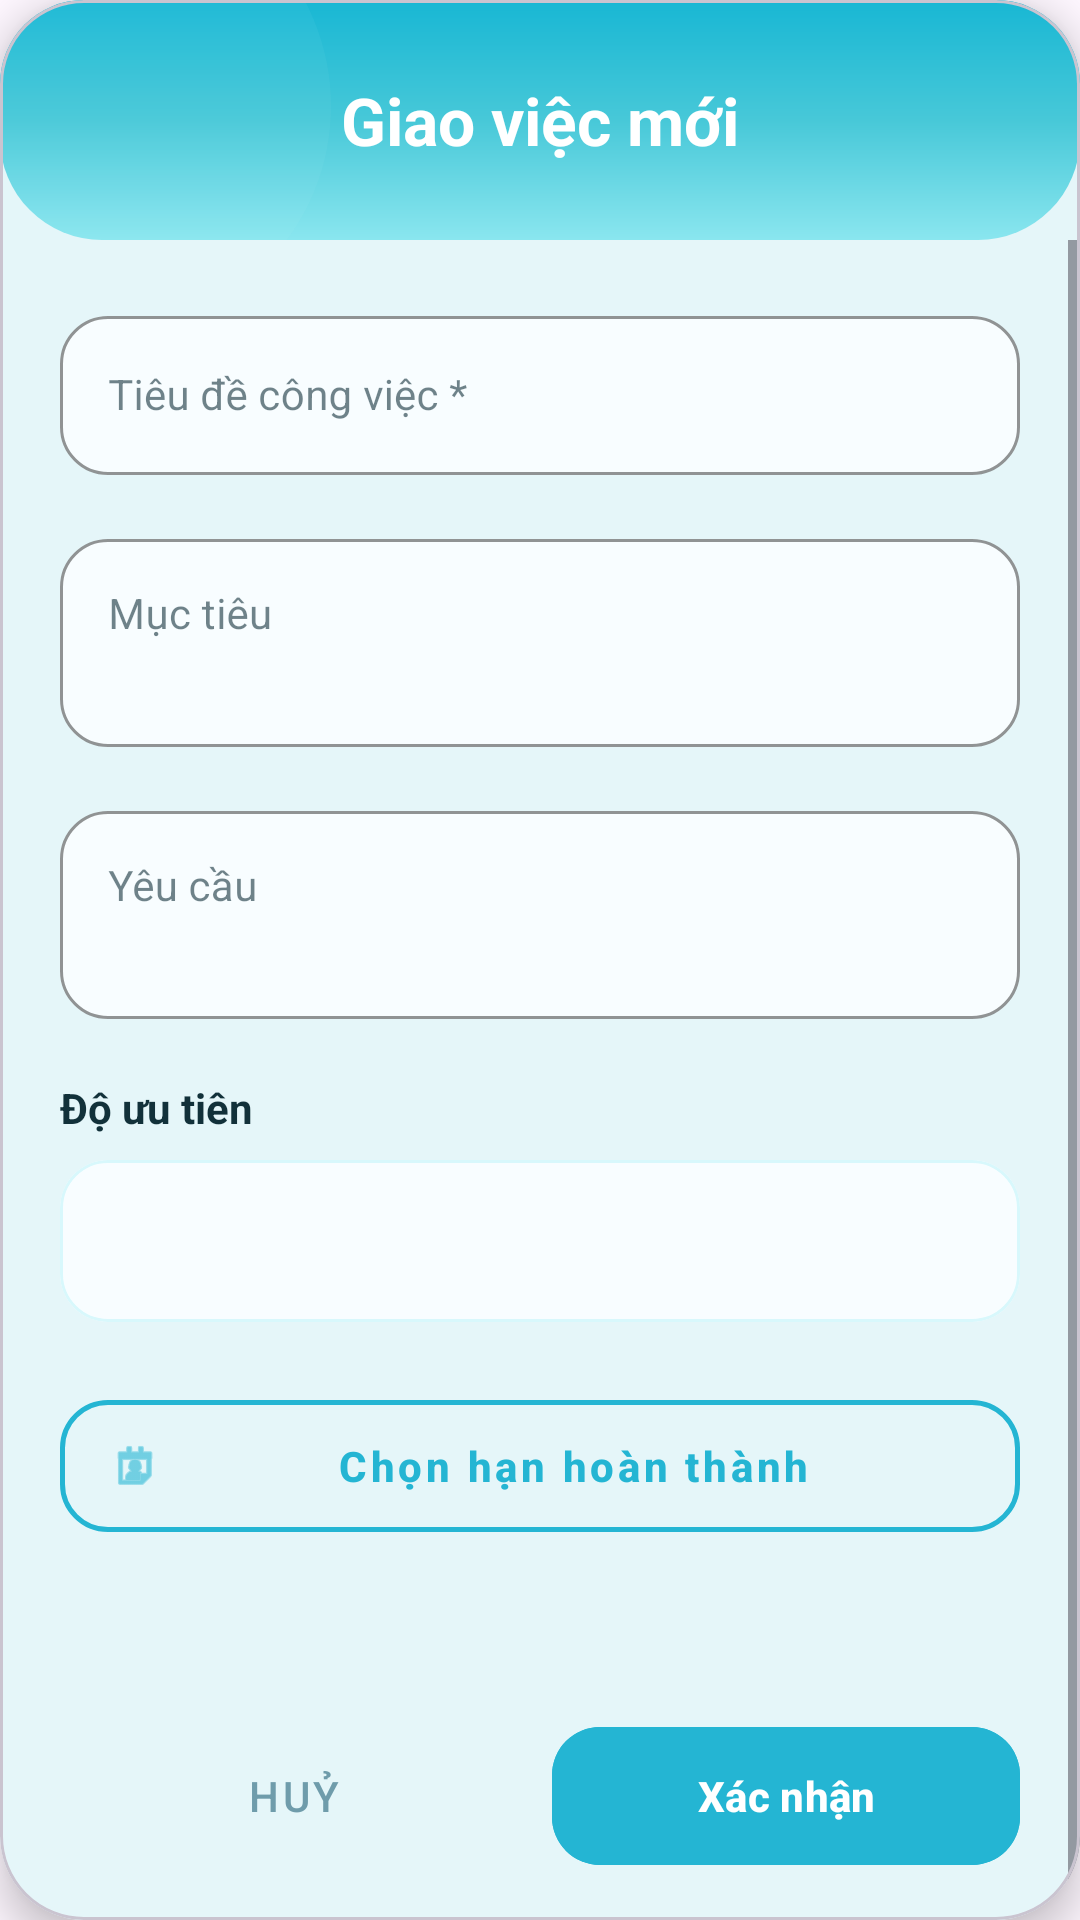

Produce the Android XML layout that renders to this screen, including the resource entries it uses.
<!-- AndroidManifest.xml: application theme Theme.Staff_management -->
<!-- res/layout/dialog_assign_task.xml -->
<?xml version="1.0" encoding="utf-8"?>
<com.google.android.material.card.MaterialCardView xmlns:android="http://schemas.android.com/apk/res/android"
    xmlns:app="http://schemas.android.com/apk/res-auto"
    android:layout_width="match_parent"
    android:layout_height="wrap_content"
    android:layout_margin="16dp"
    app:cardBackgroundColor="#FFFFFF"
    app:cardCornerRadius="28dp"
    app:cardElevation="8dp">

    <LinearLayout
        android:layout_width="match_parent"
        android:layout_height="wrap_content"
        android:orientation="vertical">

        
        <FrameLayout
            android:layout_width="match_parent"
            android:layout_height="80dp"
            android:background="@drawable/bg_header_attendance_report">

            <View
                android:layout_width="150dp"
                android:layout_height="150dp"
                android:layout_gravity="start|top"
                android:layout_marginStart="-40dp"
                android:layout_marginTop="-40dp"
                android:alpha="0.15"
                android:background="@drawable/bg_texture_circle" />

            <TextView
                android:layout_width="wrap_content"
                android:layout_height="wrap_content"
                android:layout_gravity="center"
                android:text="Giao việc mới"
                android:textColor="@android:color/white"
                android:textSize="22sp"
                android:textStyle="bold" />
        </FrameLayout>

        <ScrollView
            android:layout_width="match_parent"
            android:layout_height="wrap_content"
            android:overScrollMode="never">

            <LinearLayout
                android:layout_width="match_parent"
                android:layout_height="wrap_content"
                android:orientation="vertical"
                android:padding="20dp">

                <com.google.android.material.textfield.TextInputLayout
                    style="@style/Widget.MaterialComponents.TextInputLayout.OutlinedBox"
                    android:layout_width="match_parent"
                    android:layout_height="wrap_content"
                    android:layout_marginBottom="16dp"
                    android:hint="Tiêu đề công việc *"
                    app:boxBackgroundColor="#F8FDFF"
                    app:boxCornerRadiusBottomEnd="16dp"
                    app:boxCornerRadiusBottomStart="16dp"
                    app:boxCornerRadiusTopEnd="16dp"
                    app:boxCornerRadiusTopStart="16dp"
                    app:boxStrokeColor="#24B5D3"
                    app:hintTextColor="#6F9CAB">

                    <com.google.android.material.textfield.TextInputEditText
                        android:id="@+id/etTaskTitle"
                        android:layout_width="match_parent"
                        android:layout_height="wrap_content"
                        android:textColor="#12313A"
                        android:textSize="14sp" />
                </com.google.android.material.textfield.TextInputLayout>

                <com.google.android.material.textfield.TextInputLayout
                    style="@style/Widget.MaterialComponents.TextInputLayout.OutlinedBox"
                    android:layout_width="match_parent"
                    android:layout_height="wrap_content"
                    android:layout_marginBottom="16dp"
                    android:hint="Mục tiêu"
                    app:boxBackgroundColor="#F8FDFF"
                    app:boxCornerRadiusBottomEnd="16dp"
                    app:boxCornerRadiusBottomStart="16dp"
                    app:boxCornerRadiusTopEnd="16dp"
                    app:boxCornerRadiusTopStart="16dp"
                    app:boxStrokeColor="#24B5D3"
                    app:hintTextColor="#6F9CAB">

                    <com.google.android.material.textfield.TextInputEditText
                        android:id="@+id/etTaskObjective"
                        android:layout_width="match_parent"
                        android:layout_height="wrap_content"
                        android:gravity="top"
                        android:minLines="2"
                        android:textColor="#12313A"
                        android:textSize="14sp" />
                </com.google.android.material.textfield.TextInputLayout>

                <com.google.android.material.textfield.TextInputLayout
                    style="@style/Widget.MaterialComponents.TextInputLayout.OutlinedBox"
                    android:layout_width="match_parent"
                    android:layout_height="wrap_content"
                    android:layout_marginBottom="20dp"
                    android:hint="Yêu cầu"
                    app:boxBackgroundColor="#F8FDFF"
                    app:boxCornerRadiusBottomEnd="16dp"
                    app:boxCornerRadiusBottomStart="16dp"
                    app:boxCornerRadiusTopEnd="16dp"
                    app:boxCornerRadiusTopStart="16dp"
                    app:boxStrokeColor="#24B5D3"
                    app:hintTextColor="#6F9CAB">

                    <com.google.android.material.textfield.TextInputEditText
                        android:id="@+id/etTaskRequirements"
                        android:layout_width="match_parent"
                        android:layout_height="wrap_content"
                        android:gravity="top"
                        android:minLines="2"
                        android:textColor="#12313A"
                        android:textSize="14sp" />
                </com.google.android.material.textfield.TextInputLayout>

                <TextView
                    android:layout_width="match_parent"
                    android:layout_height="wrap_content"
                    android:layout_marginBottom="8dp"
                    android:text="Độ ưu tiên"
                    android:textColor="#12313A"
                    android:textSize="14sp"
                    android:textStyle="bold" />

                <com.google.android.material.card.MaterialCardView
                    android:layout_width="match_parent"
                    android:layout_height="54dp"
                    android:layout_marginBottom="20dp"
                    app:cardBackgroundColor="#F8FDFF"
                    app:cardCornerRadius="16dp"
                    app:cardElevation="0dp"
                    app:strokeColor="#D8F8FC"
                    app:strokeWidth="1dp">

                    <Spinner
                        android:id="@+id/spinnerPriority"
                        android:layout_width="match_parent"
                        android:layout_height="match_parent"
                        android:background="@android:color/transparent"
                        android:paddingStart="12dp"
                        android:paddingEnd="12dp" />
                </com.google.android.material.card.MaterialCardView>

                <com.google.android.material.button.MaterialButton
                    android:id="@+id/btnPickDeadline"
                    style="@style/Widget.MaterialComponents.Button.OutlinedButton"
                    android:layout_width="match_parent"
                    android:layout_height="56dp"
                    android:layout_marginBottom="12dp"
                    android:text="Chọn hạn hoàn thành"
                    android:textAllCaps="false"
                    android:textColor="#24B5D3"
                    android:textStyle="bold"
                    app:cornerRadius="16dp"
                    app:icon="@android:drawable/ic_menu_my_calendar"
                    app:iconTint="#24B5D3"
                    app:strokeColor="#24B5D3"
                    app:strokeWidth="1.5dp" />

                <TextView
                    android:id="@+id/tvDeadlineSelected"
                    android:layout_width="match_parent"
                    android:layout_height="wrap_content"
                    android:gravity="center"
                    android:text=""
                    android:textColor="#24B5D3"
                    android:textSize="14sp"
                    android:textStyle="bold" />

                <LinearLayout
                    android:layout_width="match_parent"
                    android:layout_height="wrap_content"
                    android:layout_marginTop="24dp"
                    android:orientation="horizontal">

                    <com.google.android.material.button.MaterialButton
                        android:id="@+id/btnCancel"
                        style="@style/Widget.MaterialComponents.Button.TextButton"
                        android:layout_width="0dp"
                        android:layout_height="54dp"
                        android:layout_marginEnd="8dp"
                        android:layout_weight="1"
                        android:text="Huỷ"
                        android:textColor="#6F9CAB"
                        app:cornerRadius="16dp" />

                    <com.google.android.material.button.MaterialButton
                        android:id="@+id/btnConfirm"
                        android:layout_width="0dp"
                        android:layout_height="54dp"
                        android:layout_weight="1"
                        android:backgroundTint="#24B5D3"
                        android:text="Xác nhận"
                        android:textColor="@android:color/white"
                        android:textStyle="bold"
                        app:cornerRadius="16dp"
                        app:elevation="2dp" />
                </LinearLayout>

            </LinearLayout>
        </ScrollView>
    </LinearLayout>
</com.google.android.material.card.MaterialCardView>
<!-- resources referenced by this layout -->
<resources>
  <!-- drawable bg_header_attendance_report (drawable) -->
  <?xml version="1.0" encoding="utf-8"?>
  <shape xmlns:android="http://schemas.android.com/apk/res/android">
      <gradient
          android:angle="270"
          android:startColor="#18B7D4"
          android:centerColor="#47C8D8"
          android:endColor="#8AE6EF" />
  
      <corners
          android:bottomLeftRadius="34dp"
          android:bottomRightRadius="34dp" />
  </shape>
  <!-- drawable bg_texture_circle (drawable) -->
  <?xml version="1.0" encoding="utf-8"?>
  <shape xmlns:android="http://schemas.android.com/apk/res/android"
      android:shape="oval">
      <solid android:color="#55D9F6FB" />
  </shape>
  <style name="Theme.Staff_management" parent="Base.Theme.Staff_management" />
  <style name="Base.Theme.Staff_management" parent="Theme.Material3.DayNight.NoActionBar">
          <item name="colorPrimary">@color/brand_primary</item>
          <item name="colorOnPrimary">@color/text_on_primary</item>
          <item name="colorPrimaryContainer">@color/brand_primary_container</item>
          <item name="colorOnPrimaryContainer">@color/brand_primary_dark</item>
          <item name="colorSecondary">@color/brand_primary</item>
          <item name="colorOnSecondary">@color/text_on_primary</item>
          <item name="colorSecondaryContainer">@color/brand_primary_container</item>
          <item name="colorOnSecondaryContainer">@color/brand_primary_dark</item>
          <item name="colorTertiary">@color/light_purple</item>
          <item name="colorSurface">@color/surface</item>
          <item name="colorSurfaceVariant">@color/surface_variant</item>
          <item name="colorOnSurface">@color/text_primary</item>
          <item name="colorOnSurfaceVariant">@color/text_secondary</item>
          <item name="android:statusBarColor">@color/brand_primary_dark</item>
          <item name="android:navigationBarColor">@color/surface</item>
          <item name="bottomSheetDialogTheme">@style/ThemeOverlay.StaffManagement.BottomSheet</item>
      </style>
  <color name="brand_primary">#24B5D3</color>
  <color name="text_on_primary">#FFFFFF</color>
  <color name="brand_primary_container">#D8F3F8</color>
  <color name="brand_primary_dark">#169BBC</color>
  <color name="light_purple">#D8F3F8</color>
  <color name="surface">#FFFFFF</color>
  <color name="surface_variant">#F7FDFF</color>
  <color name="text_primary">#12313A</color>
  <color name="text_secondary">#6F9CAB</color>
  <style name="ThemeOverlay.StaffManagement.BottomSheet" parent="ThemeOverlay.Material3.BottomSheetDialog">
          <item name="bottomSheetStyle">@style/Widget.StaffManagement.BottomSheet</item>
      </style>
  <style name="Widget.StaffManagement.BottomSheet" parent="Widget.Material3.BottomSheet.Modal">
          <item name="android:backgroundTint">@color/surface</item>
      </style>
</resources>
